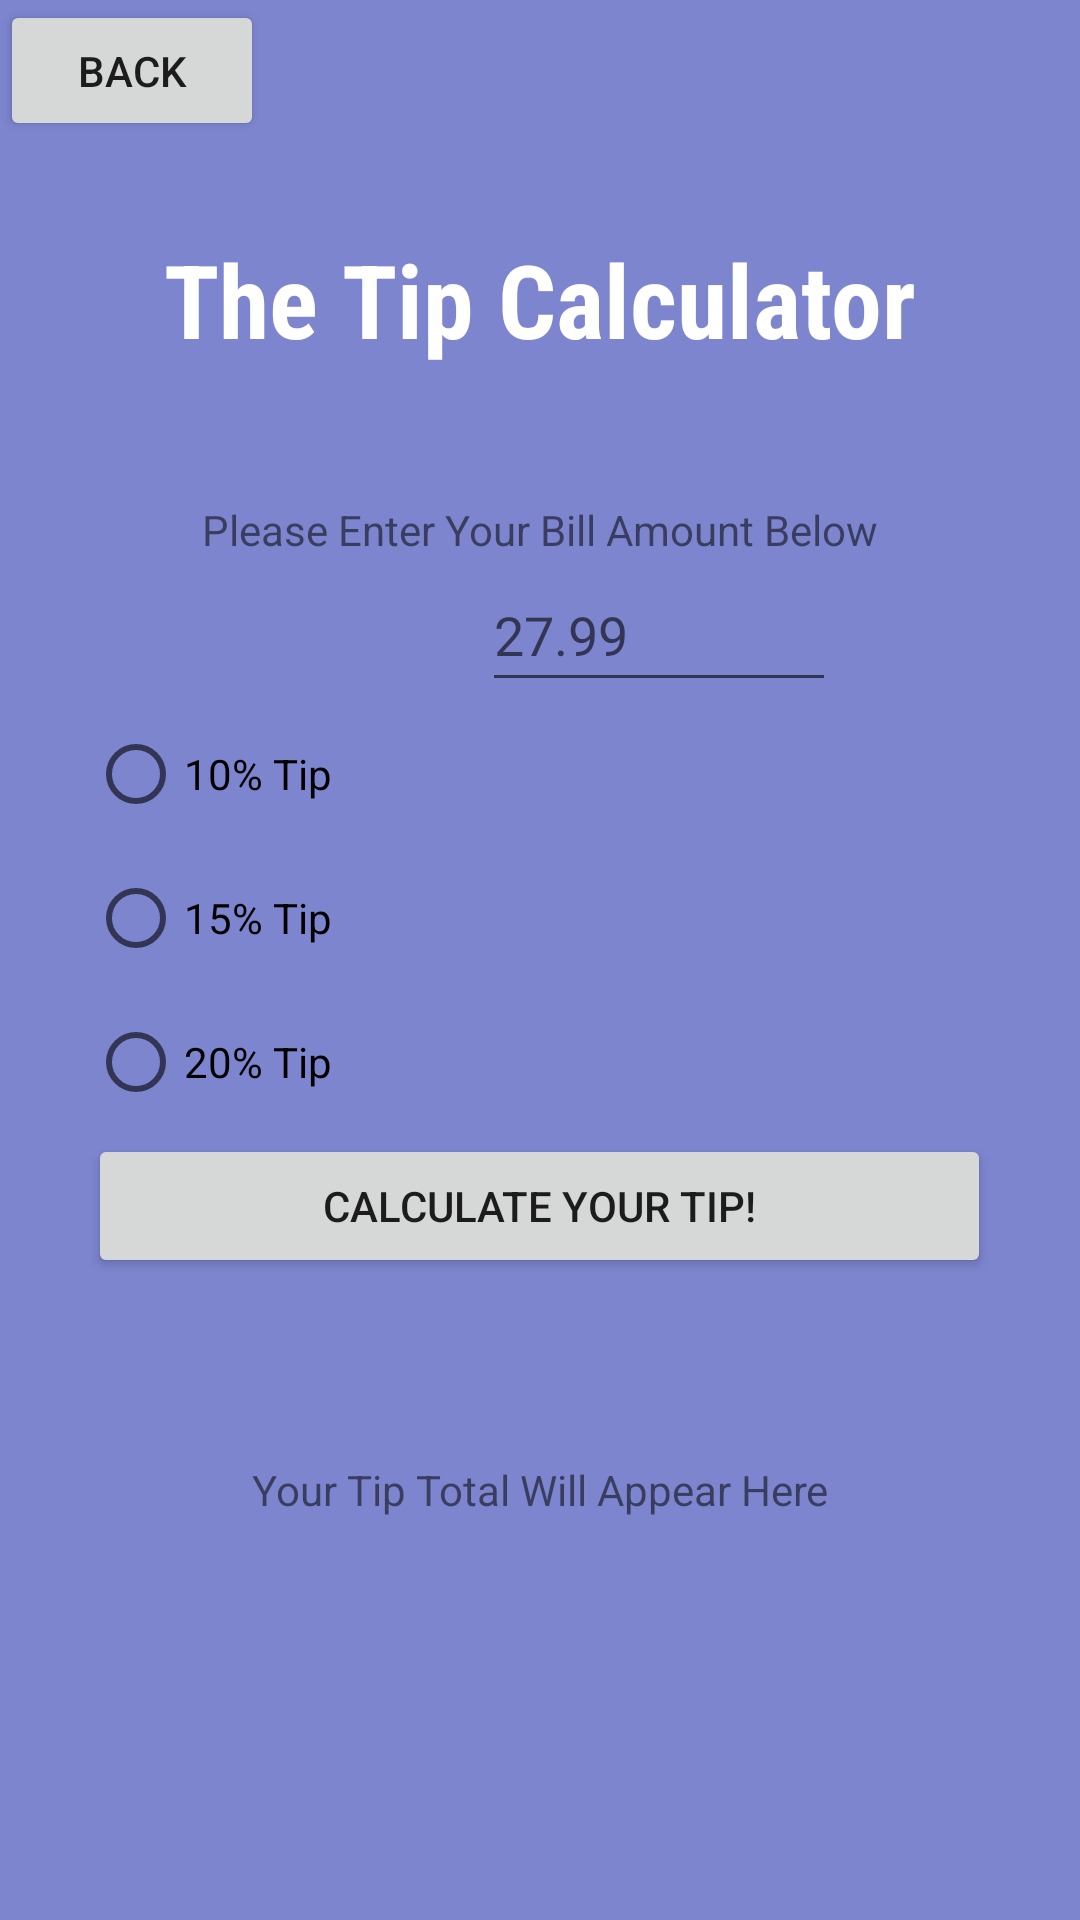

Produce the Android XML layout that renders to this screen, including the resource entries it uses.
<!-- AndroidManifest.xml: application theme Theme.UtilityCalculator -->
<!-- res/layout/activity_tip.xml -->
<?xml version="1.0" encoding="utf-8"?>
<LinearLayout xmlns:android="http://schemas.android.com/apk/res/android"
    xmlns:tools="http://schemas.android.com/tools"
    android:id="@+id/btn"
    android:layout_width="match_parent"
    android:layout_height="match_parent"
    android:background="#7D85CF"
    android:orientation="vertical"
    tools:context=".tip">

    <Button
        android:id="@+id/btn_back"
        android:layout_width="wrap_content"
        android:layout_height="47dp"
        android:maxWidth="24sp"
        android:text="@string/back" />

    <TextView
        android:id="@+id/textView3"
        android:layout_width="wrap_content"
        android:layout_height="90dp"
        android:layout_gravity="center"
        android:layout_marginTop="30dp"
        android:fontFamily="sans-serif-condensed"
        android:text="@string/tip_name"
        android:textColor="#FFFFFF"
        android:textSize="34sp"
        android:textStyle="bold" />

    <TextView
        android:id="@+id/textView4"
        android:layout_width="wrap_content"
        android:layout_height="wrap_content"
        android:layout_gravity="center"
        android:text="@string/tip_bill"
        tools:layout_editor_absoluteX="16dp"
        tools:layout_editor_absoluteY="186dp" />

    <RadioGroup
        android:id="@+id/rag_tip_amt"
        android:layout_width="301dp"
        android:layout_height="301dp"
        android:layout_gravity="center"
        tools:layout_editor_absoluteX="59dp"
        tools:layout_editor_absoluteY="265dp">

        <EditText
            android:id="@+id/etxt_bill"
            android:layout_width="118dp"
            android:layout_height="48dp"
            android:layout_gravity="center"
            android:layout_marginStart="40dp"
            android:ems="10"
            android:hint="@string/tip_totalHint"
            android:inputType="numberDecimal"
            tools:layout_editor_absoluteY="178dp" />

        <RadioButton
            android:id="@+id/tip_10"
            android:layout_width="match_parent"
            android:layout_height="wrap_content"
            android:text="@string/tip_10" />

        <RadioButton
            android:id="@+id/tip_15"
            android:layout_width="match_parent"
            android:layout_height="wrap_content"
            android:text="@string/tip_15" />

        <RadioButton
            android:id="@+id/tip_20"
            android:layout_width="match_parent"
            android:layout_height="wrap_content"
            android:text="@string/tip_20" />

        <Button
            android:id="@+id/btn_tip_calc"
            android:layout_width="match_parent"
            android:layout_height="wrap_content"
            android:maxWidth="24sp"
            android:text="@string/tip_btn" />

    </RadioGroup>

    <TextView
        android:id="@+id/txt_tip_total"
        android:layout_width="match_parent"
        android:layout_height="127dp"
        android:text="@string/tip_total"
        android:textAlignment="center" />


</LinearLayout>
<!-- resources referenced by this layout -->
<resources>
  <string name="back">Back </string>
  <string name="tip_10"> 10% Tip </string>
  <string name="tip_15"> 15% Tip </string>
  <string name="tip_20"> 20% Tip </string>
  <string name="tip_bill"> Please Enter Your Bill Amount Below </string>
  <string name="tip_btn"> Calculate Your Tip! </string>
  <string name="tip_name">The Tip Calculator</string>
  <string name="tip_total"> Your Tip Total Will Appear Here </string>
  <string name="tip_totalHint"> 27.99 </string>
  <style name="Theme.UtilityCalculator" parent="Theme.MaterialComponents.DayNight.DarkActionBar">
          
          <item name="colorPrimary">@color/purple_500</item>
          <item name="colorPrimaryVariant">@color/purple_700</item>
          <item name="colorOnPrimary">@color/white</item>
          
          <item name="colorSecondary">@color/teal_200</item>
          <item name="colorSecondaryVariant">@color/teal_700</item>
          <item name="colorOnSecondary">@color/black</item>
          
          <item name="android:statusBarColor">?attr/colorPrimaryVariant</item>
          
      </style>
  <!-- not gathered from this repository: default colours our renderer supplied (Android Studio template values) -->
  <color name="purple_500">#FF6200EE</color>
  <color name="purple_700">#FF3700B3</color>
  <color name="teal_200">#FF03DAC5</color>
  <color name="teal_700">#FF018786</color>
  <color name="black">#FF000000</color>
  <color name="white">#FFFFFFFF</color>
</resources>
